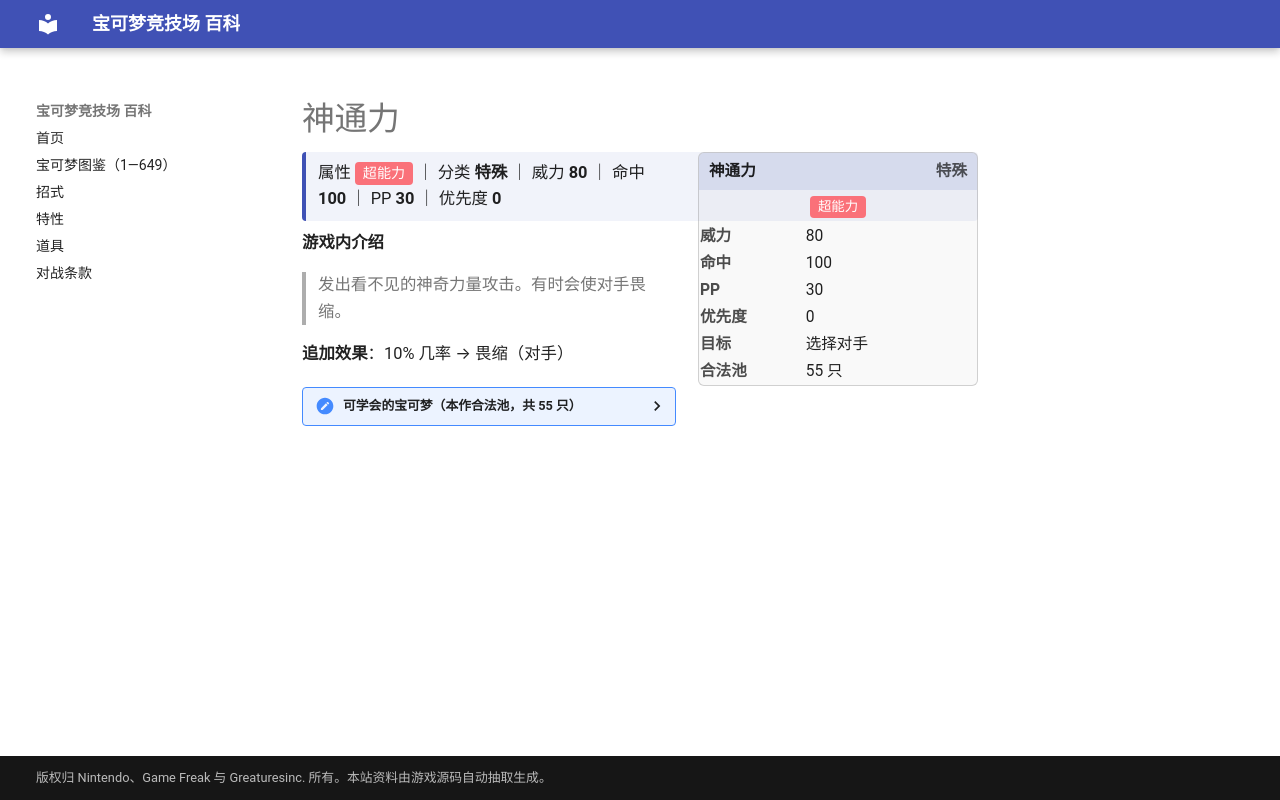

repository: nanmoboys/pkmn-arena-wiki · page: moves/神通力/index.html · generator: mkdocs

# 神通力

<div class="infobox">
<div class="ib-h"><span>神通力</span><span class="ib-no">特殊</span></div>
<div class="ib-ty"><span class="tp" style="background:#FA7179">超能力</span></div>
<table class="ib-t"><tr><th>威力</th><td>80</td></tr><tr><th>命中</th><td>100</td></tr><tr><th>PP</th><td>30</td></tr><tr><th>优先度</th><td>0</td></tr><tr><th>目标</th><td>选择对手</td></tr><tr><th>合法池</th><td>55 只</td></tr></table></div>
<div class="head-stat">属性 <span class="tp" style="background:#FA7179">超能力</span> ｜ 分类 <b>特殊</b> ｜ 威力 <b>80</b> ｜ 命中 <b>100</b> ｜ PP <b>30</b> ｜ 优先度 <b>0</b></div>

**游戏内介绍**

> 发出看不见的神奇力量攻击。有时会使对手畏缩。

**追加效果**：10% 几率 → 畏缩（对手）

<details class="pool"><summary>可学会的宝可梦（本作合法池，共 55 只）</summary>

<p>六尾、九尾、蛋蛋、椰蛋树、急冻鸟、闪电鸟、火焰鸟、火球鼠、火岩鼠、火暴兽、咕咕、猫头夜鹰、波克比、波克基古、梦妖、惊角鹿、雷公、炎帝、水君、洛奇亚、凤王、毒粉蛾、长鼻叶、狡猾天狗、咕妞妞、吼爆弹、爆音怪、毒蔷薇、跳跳猪、噗噗猪、天秤偶、念力土偶、风铃铃、含羞苞、罗丝雷朵、飘飘球、随风球、梦妖魔、铃铛响、铜镜怪、青铜钟、花岩怪、波克基斯、由克希、艾姆利多、亚克诺姆、阿尔宙斯、火红不倒翁、达摩狒狒、索罗亚、索罗亚克、龙卷云、雷电云、莱希拉姆、土地云</p>

</details>
